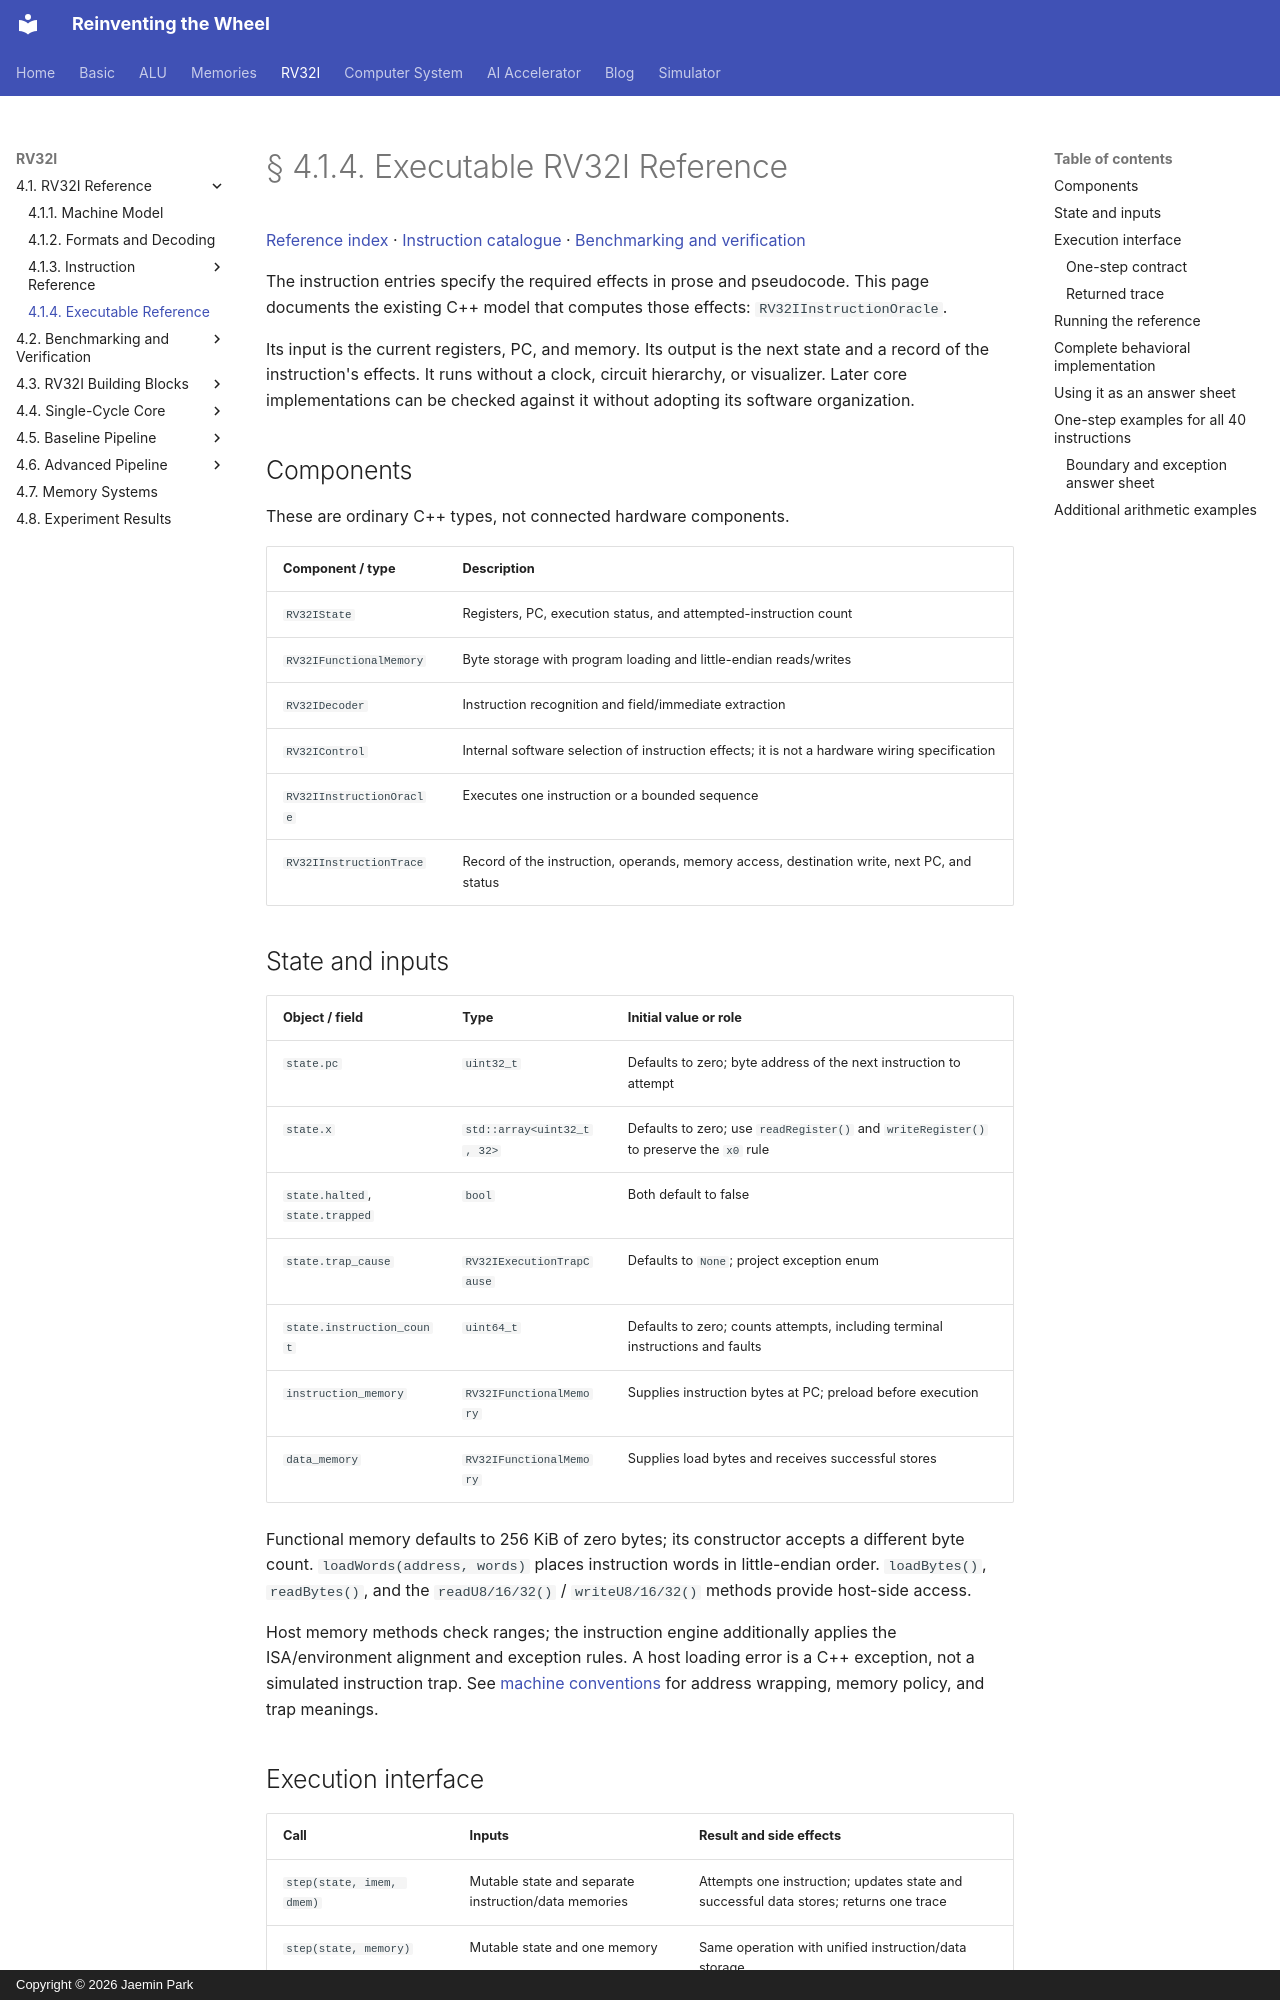

repository: arnold518/reinventing-the-wheel · page: rv32i/4.1/implementation/index.html · generator: mkdocs · copyright: Copyright © 2026 Jaemin Park

# § 4.1.4. Executable RV32I Reference

[Reference index](index.md) · [Instruction catalogue](instructions/index.md) · [Benchmarking and verification](../4.2/index.md)

The instruction entries specify the required effects in prose and pseudocode. This page documents the existing C++ model that computes those effects: `RV32IInstructionOracle`.

Its input is the current registers, PC, and memory. Its output is the next state and a record of the instruction's effects. It runs without a clock, circuit hierarchy, or visualizer. Later core implementations can be checked against it without adopting its software organization.

## Components

These are ordinary C++ types, not connected hardware components.

| Component / type | Description |
| --- | --- |
| `RV32IState` | Registers, PC, execution status, and attempted-instruction count |
| `RV32IFunctionalMemory` | Byte storage with program loading and little-endian reads/writes |
| `RV32IDecoder` | Instruction recognition and field/immediate extraction |
| `RV32IControl` | Internal software selection of instruction effects; it is not a hardware wiring specification |
| `RV32IInstructionOracle` | Executes one instruction or a bounded sequence |
| `RV32IInstructionTrace` | Record of the instruction, operands, memory access, destination write, next PC, and status |

## State and inputs

| Object / field | Type | Initial value or role |
| --- | --- | --- |
| `state.pc` | `uint32_t` | Defaults to zero; byte address of the next instruction to attempt |
| `state.x` | `std::array<uint32_t, 32>` | Defaults to zero; use `readRegister()` and `writeRegister()` to preserve the `x0` rule |
| `state.halted`, `state.trapped` | `bool` | Both default to false |
| `state.trap_cause` | `RV32IExecutionTrapCause` | Defaults to `None`; project exception enum |
| `state.instruction_count` | `uint64_t` | Defaults to zero; counts attempts, including terminal instructions and faults |
| `instruction_memory` | `RV32IFunctionalMemory` | Supplies instruction bytes at PC; preload before execution |
| `data_memory` | `RV32IFunctionalMemory` | Supplies load bytes and receives successful stores |

Functional memory defaults to 256 KiB of zero bytes; its constructor accepts a different byte count. `loadWords(address, words)` places instruction words in little-endian order. `loadBytes()`, `readBytes()`, and the `readU8/16/32()` / `writeU8/16/32()` methods provide host-side access.

Host memory methods check ranges; the instruction engine additionally applies the ISA/environment alignment and exception rules. A host loading error is a C++ exception, not a simulated instruction trap. See [machine conventions](machine.md) for address wrapping, memory policy, and trap meanings.

## Execution interface

| Call | Inputs | Result and side effects |
| --- | --- | --- |
| `step(state, imem, dmem)` | Mutable state and separate instruction/data memories | Attempts one instruction; updates state and successful data stores; returns one trace |
| `step(state, memory)` | Mutable state and one memory | Same operation with unified instruction/data storage |
| `run(state, memory, max_instructions)` | Mutable state, unified memory, and an attempt limit | Repeats steps until halt, trap, or limit; returns final state, traces, and a limit-reached flag |

All three calls are static methods of `RV32IInstructionOracle`. The three-argument `step()` is used for the separate-memory examples. The current `run()` helper has only the unified-memory form; it also mutates the supplied state and memory.
